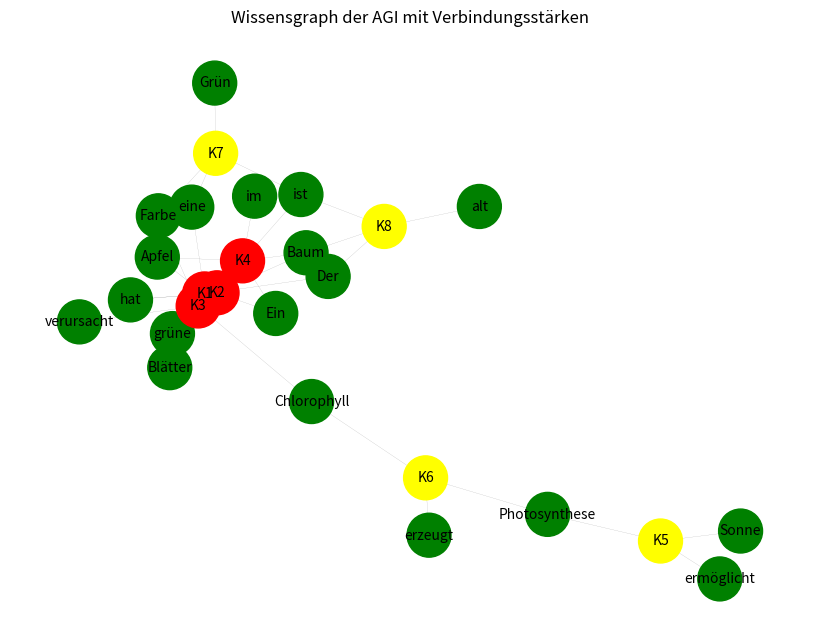

Generate this figure with matplotlib:
import numpy as np
import re
import json
import matplotlib.pyplot as plt
import networkx as nx

# Automatische Attributzuordnung
ATTRIBUTE_KEYS = ["Wer", "Was", "Wie", "Wo", "Wann"]

def extract_attributes_from_sentence(sentence):
    words = sentence.split()
    attributes = {key: [] for key in ATTRIBUTE_KEYS}
    for i, word in enumerate(words):
        if i < len(ATTRIBUTE_KEYS):
            attributes[ATTRIBUTE_KEYS[i]].append(word)
    return attributes

# Definition der RAM-Kurzzeitspeicherung (temporäre Kontexte)
ram_memory = {
    "K1": extract_attributes_from_sentence("Der Apfel hat eine grüne Farbe"),
    "K2": extract_attributes_from_sentence("Ein Baum hat grüne Blätter"),
    "K3": extract_attributes_from_sentence("Chlorophyll verursacht grüne Farbe"),
    "K4": extract_attributes_from_sentence("Ein Baum ist im Apfel"),
    "K5": extract_attributes_from_sentence("Sonne ermöglicht Photosynthese"),
    "K6": extract_attributes_from_sentence("Photosynthese erzeugt Chlorophyll"),
    "K7": extract_attributes_from_sentence("Grün ist eine Farbe"),
    "K8": extract_attributes_from_sentence("Der Baum ist alt"),

}

# Definition des Langzeitspeichers (SSD) als Dictionary mit Wort-Positionen
ssd_memory = {
    "words": {},  # Wörter als Schlüssel, Positionen als Listen von Kontexten
    "relations": {},  # Relationen zwischen Kontexten
    "scores": {},  # Speichert die Verbindungsstärke
}

# Wahrhaftigkeit der Kontexte
truth_values = {
    "K1": 1.0,
    "K2": 1.0,
    "K3": 0.5,
    "K4": 0.1,
}

# Relationen und Häufigkeiten
relations = {
    "R12": ("K1", "K2", 10),
    "R13": ("K1", "K3", 10),
    "R24": ("K2", "K4", 1),
}

# Jaccard-Index zur Konsistenzbewertung
def jaccard_index(attributes1, attributes2):
    set1 = set(sum(attributes1.values(), []))  # Flatten list
    set2 = set(sum(attributes2.values(), []))  # Flatten list
    intersection = len(set1 & set2)
    union = len(set1 | set2)
    return intersection / union if union > 0 else 0

# Konsistenz zwischen Kontexten
consistencies = {
    ("K1", "K3"): jaccard_index(ram_memory["K1"], ram_memory["K3"]),
    ("K2", "K4"): jaccard_index(ram_memory["K2"], ram_memory["K4"]),
    ("K1", "K2"): jaccard_index(ram_memory["K1"], ram_memory["K2"]),
}

# Funktion zur Berechnung der Scores
def calculate_scores():
    alpha = 50  # Gewicht für Wahrhaftigkeit
    beta = 5    # Gewicht für Relation-Häufigkeit
    gamma = 1    # Gewicht für Konsistenz
    delta = 1    # Gewicht für Pfadlänge
    lambda_w = 5 # Strafe für Widersprüche
    
    for relation, (kn, km, frequency) in relations.items():
        B_P = min(truth_values[kn], truth_values[km])  # Minimum der Wahrhaftigkeit
        H_R = frequency  # Häufigkeit der Relation
        Kons_P = consistencies.get((kn, km), 0)  # Konsistenz aus vorher berechneten Werten
        Widerspruch = 1 - Kons_P  # Widerspruch basierend auf Konsistenz
        L_P = 1  # Jede Relation ist eine direkte Verbindung
        
        score = (alpha * B_P) + (beta * H_R) + (gamma * Kons_P) + (delta * L_P) - (lambda_w * Widerspruch)
        ssd_memory["scores"][relation] = score

calculate_scores()

# Funktion zur Visualisierung des SSD-Wissensgraphen
def plot_knowledge_graph():
    G = nx.Graph()
    
    # Knoten für Kontexte hinzufügen
    for context in ram_memory:
        G.add_node(context, color='yellow')
        for key, words in ram_memory[context].items():
            for word in words:
                G.add_node(word, color='green')
                G.add_edge(context, word, weight=1)  # Verbindungsstärke immer 1
    
    # Knoten aus Kontexten und deren Verbindungen mit gewichteten Kanten
    for relation, score in ssd_memory["scores"].items():
        kn, km, _ = relations[relation]
        G.add_node(kn, color='red')
        G.add_node(km, color='red')
        G.add_edge(kn, km, weight=score)
    
    # Zeichnen des Graphen
    plt.figure(figsize=(8, 6))
    pos = nx.spring_layout(G)
    edges = G.edges(data=True)
    edge_weights = [d['weight'] / 10 for (_, _, d) in edges]  # Skaliere Gewicht für bessere Darstellung
    
    colors = ['red' if n in truth_values else 'yellow' if n in ram_memory else 'green' for n in G.nodes]
    nx.draw(G, pos, with_labels=True, node_color=colors, edge_color='gray', font_size=10, node_size=1000, width=edge_weights)
    plt.title("Wissensgraph der AGI mit Verbindungsstärken")
    plt.show()

# Plot ausführen
plot_knowledge_graph()
